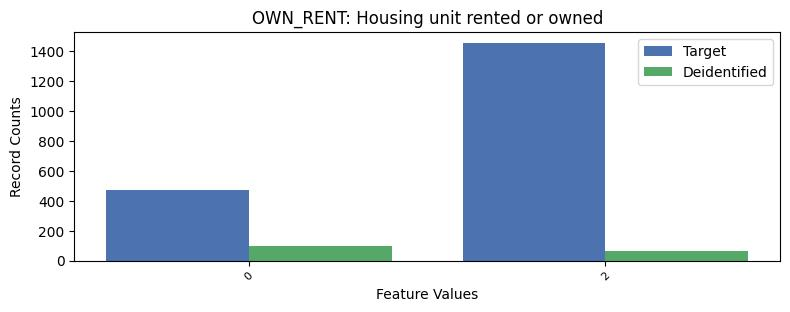

The file beside this chart, header and first rows:
, OWN_RENT, count_target, count_deidentified
0, 1, 5705, 82
1, 2, 1456, 64
2, 0, 473, 100
